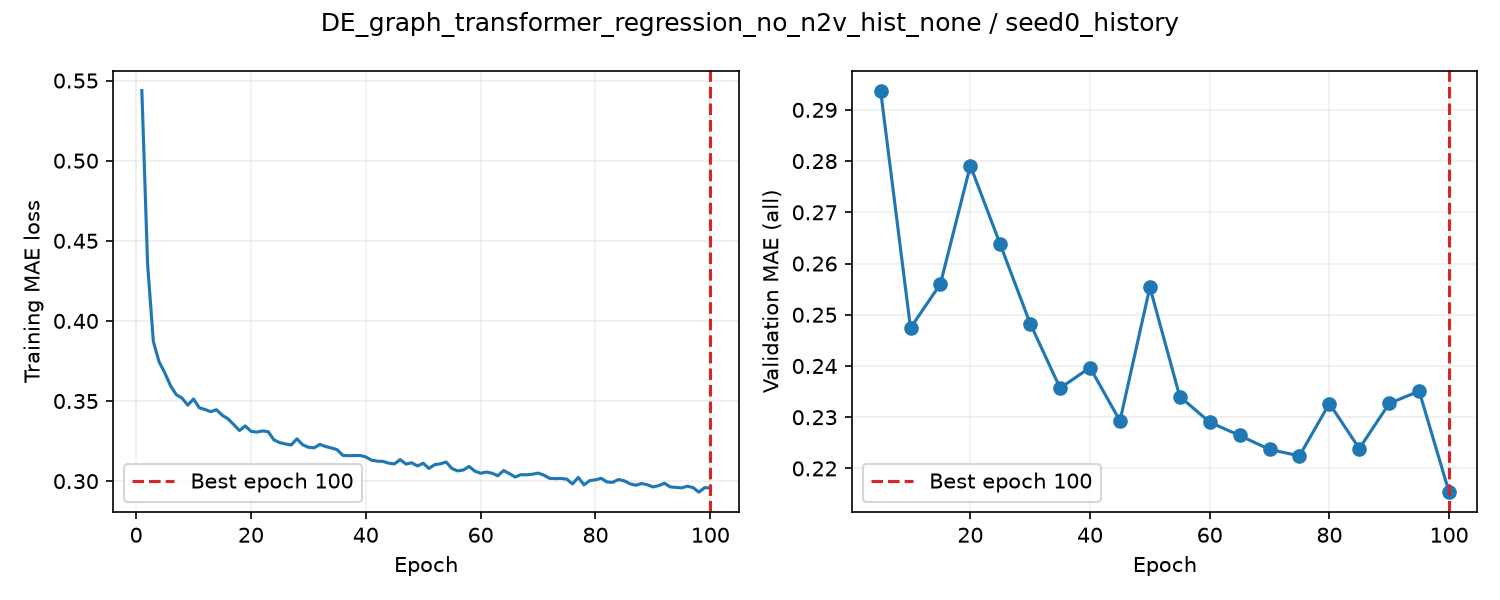

Data behind this chart, as committed beside it:
epoch, train_loss, valid_auroc, valid_mae, epoch_seconds, elapsed_seconds, is_best, best_epoch
1, 0.5438, , , 2.459, 2.46, False, 0
2, 0.4355, , , 1.954, 4.927, False, 0
3, 0.3872, , , 1.917, 6.867, False, 0
4, 0.3745, , , 1.923, 8.813, False, 0
5, 0.3676, 0.8241, 0.2938, 5.691, 14.53, True, 5
6, 0.3595, , , 2.085, 16.82, False, 5
7, 0.354, , , 1.979, 18.82, False, 5
8, 0.3518, , , 1.971, 20.82, False, 5
9, 0.3474, , , 1.957, 22.8, False, 5
10, 0.3513, 0.8225, 0.2474, 6.112, 28.94, True, 10
11, 0.3458, , , 2.067, 31.18, False, 10
12, 0.3447, , , 1.977, 33.19, False, 10
13, 0.3434, , , 1.954, 35.17, False, 10
14, 0.3446, , , 1.941, 37.14, False, 10
15, 0.3411, 0.8243, 0.256, 5.506, 42.67, False, 10
16, 0.3389, , , 2.039, 44.87, False, 10
17, 0.3353, , , 1.948, 46.85, False, 10
18, 0.3316, , , 1.904, 48.78, False, 10
19, 0.3345, , , 1.893, 50.69, False, 10
20, 0.3311, 0.8387, 0.2791, 6.07, 56.79, False, 10
21, 0.3306, , , 2.007, 58.96, False, 10
22, 0.3313, , , 1.949, 60.94, False, 10
23, 0.3309, , , 1.932, 62.9, False, 10
24, 0.3258, , , 1.965, 64.89, False, 10
25, 0.3241, 0.8355, 0.2637, 6.092, 71.01, False, 10
26, 0.3232, , , 2.079, 73.25, False, 10
27, 0.3226, , , 1.976, 75.26, False, 10
28, 0.3264, , , 1.94, 77.23, False, 10
29, 0.3228, , , 1.936, 79.19, False, 10
30, 0.3212, 0.8378, 0.2483, 5.907, 85.13, False, 10
31, 0.3208, , , 1.949, 87.24, False, 10
32, 0.323, , , 1.883, 89.15, False, 10
33, 0.3216, , , 1.929, 91.11, False, 10
34, 0.3207, , , 1.92, 93.06, False, 10
35, 0.3197, 0.8371, 0.2357, 5.453, 98.54, True, 35
36, 0.3161, , , 2.017, 100.7, False, 35
37, 0.3159, , , 1.936, 102.7, False, 35
38, 0.316, , , 1.932, 104.7, False, 35
39, 0.316, , , 1.933, 106.6, False, 35
40, 0.3151, 0.8375, 0.2397, 5.705, 112.4, False, 35
41, 0.3131, , , 2.042, 114.6, False, 35
42, 0.3125, , , 1.919, 116.5, False, 35
43, 0.3123, , , 1.912, 118.5, False, 35
44, 0.3112, , , 1.89, 120.4, False, 35
45, 0.3108, 0.8367, 0.2293, 5.703, 126.1, True, 45
46, 0.3135, , , 1.957, 128.2, False, 45
47, 0.3106, , , 1.906, 130.2, False, 45
48, 0.3114, , , 1.952, 132.2, False, 45
49, 0.3095, , , 1.968, 134.2, False, 45
50, 0.3112, 0.8367, 0.2554, 5.662, 139.8, False, 45
51, 0.308, , , 2.059, 142.2, False, 45
52, 0.3103, , , 1.965, 144.2, False, 45
53, 0.3108, , , 1.951, 146.2, False, 45
54, 0.3119, , , 1.929, 148.2, False, 45
55, 0.3079, 0.84, 0.234, 5.673, 153.9, False, 45
56, 0.3064, , , 1.972, 156, False, 45
57, 0.307, , , 1.89, 157.9, False, 45
58, 0.3092, , , 1.92, 159.9, False, 45
59, 0.3062, , , 1.878, 161.8, False, 45
60, 0.3049, 0.8365, 0.229, 5.585, 167.4, True, 60
... 40 more rows
